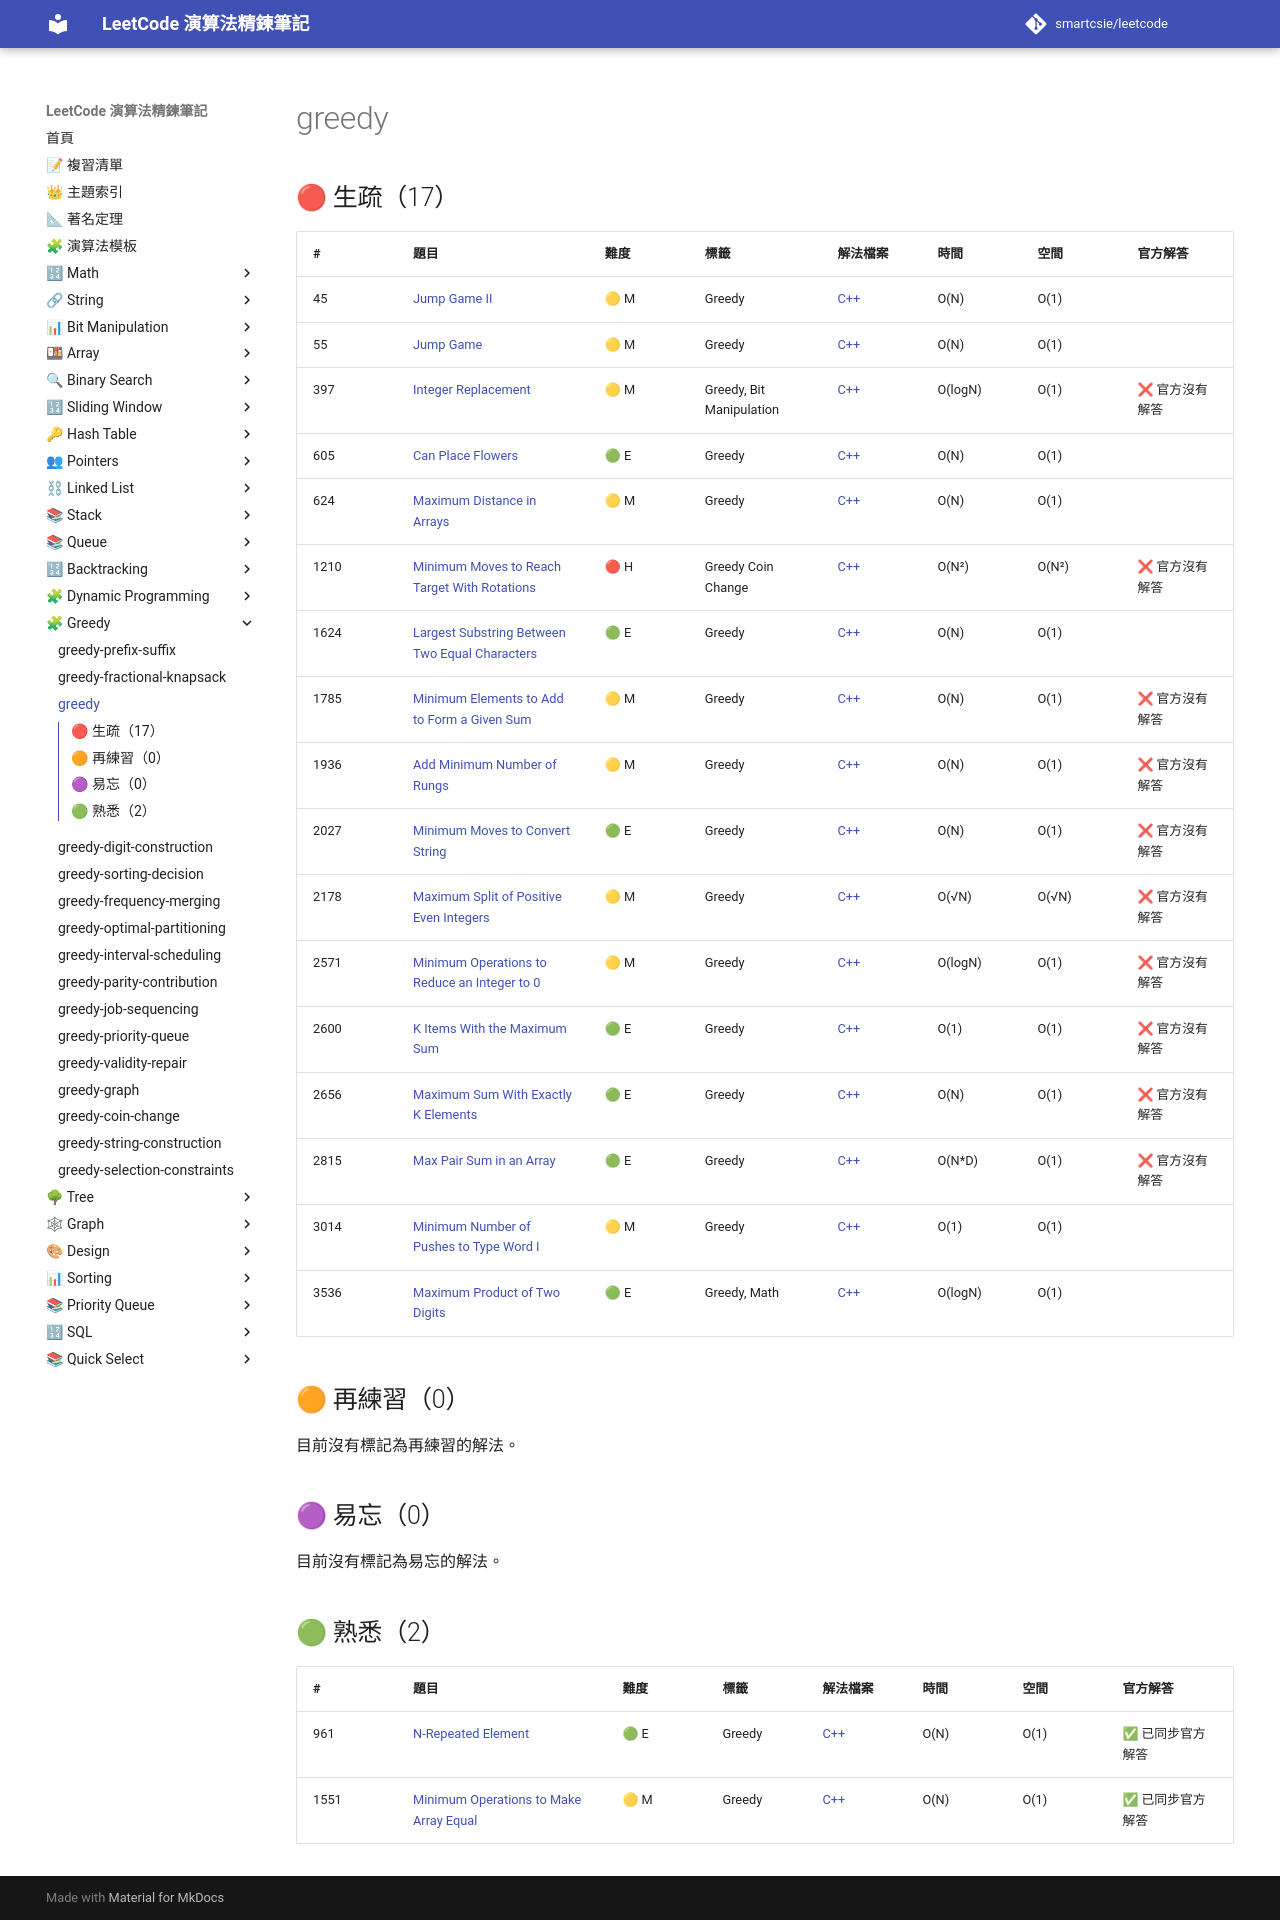

repository: smartcsie/leetcode · page: topics/greedy/index.html · generator: mkdocs

# greedy

## 🔴 生疏（17）

| # | 題目 | 難度 | 標籤 | 解法檔案 | 時間 | 空間 | 官方解答 |
| --- | --- | --- | --- | --- | --- | --- | --- |
| 45 | [Jump Game II](https://leetcode.com/problems/jump-game-ii/) | 🟡 M | Greedy | [C++](../problems/0045.md) | O(N) | O(1) |  |
| 55 | [Jump Game](https://leetcode.com/problems/jump-game/) | 🟡 M | Greedy | [C++](../problems/0055.md) | O(N) | O(1) |  |
| 397 | [Integer Replacement](https://leetcode.com/problems/integer-replacement/) | 🟡 M | Greedy, Bit Manipulation | [C++](../problems/0397.md) | O(logN) | O(1) | ❌ 官方沒有解答 |
| 605 | [Can Place Flowers](https://leetcode.com/problems/can-place-flowers/) | 🟢 E | Greedy | [C++](../problems/0605.md) | O(N) | O(1) |  |
| 624 | [Maximum Distance in Arrays](https://leetcode.com/problems/maximum-distance-in-arrays) | 🟡 M | Greedy | [C++](../problems/0624.md) | O(N) | O(1) |  |
| 1210 | [Minimum Moves to Reach Target With Rotations](https://leetcode.com/problems/minimum-moves-to-reach-target-with-rotations/) | 🔴 H | Greedy Coin Change | [C++](../problems/1210.md) | O(N²) | O(N²) | ❌ 官方沒有解答 |
| 1624 | [Largest Substring Between Two Equal Characters](https://leetcode.com/problems/largest-substring-between-two-equal-characters/) | 🟢 E | Greedy | [C++](../problems/1624.md) | O(N) | O(1) |  |
| 1785 | [Minimum Elements to Add to Form a Given Sum](https://leetcode.com/problems/minimum-elements-to-add-to-form-a-given-sum/) | 🟡 M | Greedy | [C++](../problems/1785.md) | O(N) | O(1) | ❌ 官方沒有解答 |
| 1936 | [Add Minimum Number of Rungs](https://leetcode.com/problems/add-minimum-number-of-rungs/) | 🟡 M | Greedy | [C++](../problems/1936.md) | O(N) | O(1) | ❌ 官方沒有解答 |
| 2027 | [Minimum Moves to Convert String](https://leetcode.com/problems/minimum-moves-to-convert-string/) | 🟢 E | Greedy | [C++](../problems/2027.md) | O(N) | O(1) | ❌ 官方沒有解答 |
| 2178 | [Maximum Split of Positive Even Integers](https://leetcode.com/problems/maximum-split-of-positive-even-integers/) | 🟡 M | Greedy | [C++](../problems/2178.md) | O(√N) | O(√N) | ❌ 官方沒有解答 |
| 2571 | [Minimum Operations to Reduce an Integer to 0](https://leetcode.com/problems/minimum-operations-to-reduce-an-integer-to-0/) | 🟡 M | Greedy | [C++](../problems/2571.md) | O(logN) | O(1) | ❌ 官方沒有解答 |
| 2600 | [K Items With the Maximum Sum](https://leetcode.com/problems/k-items-with-the-maximum-sum/) | 🟢 E | Greedy | [C++](../problems/2600.md) | O(1) | O(1) | ❌ 官方沒有解答 |
| 2656 | [Maximum Sum With Exactly K Elements](https://leetcode.com/problems/maximum-sum-with-exactly-k-elements/) | 🟢 E | Greedy | [C++](../problems/2656.md) | O(N) | O(1) | ❌ 官方沒有解答 |
| 2815 | [Max Pair Sum in an Array](https://leetcode.com/problems/max-pair-sum-in-an-array/) | 🟢 E | Greedy | [C++](../problems/2815.md) | O(N\*D) | O(1) | ❌ 官方沒有解答 |
| 3014 | [Minimum Number of Pushes to Type Word I](https://leetcode.com/problems/minimum-number-of-pushes-to-type-word-i/) | 🟡 M | Greedy | [C++](../problems/3014.md) | O(1) | O(1) |  |
| 3536 | [Maximum Product of Two Digits](https://leetcode.com/problems/maximum-product-of-two-digits/description/) | 🟢 E | Greedy, Math | [C++](../problems/3536.md) | O(logN) | O(1) |  |

## 🟠 再練習（0）

目前沒有標記為再練習的解法。

## 🟣 易忘（0）

目前沒有標記為易忘的解法。

## 🟢 熟悉（2）

| # | 題目 | 難度 | 標籤 | 解法檔案 | 時間 | 空間 | 官方解答 |
| --- | --- | --- | --- | --- | --- | --- | --- |
| 961 | [N-Repeated Element](https://leetcode.com/problems/n-repeated-element-in-size-2n-array/) | 🟢 E | Greedy | [C++](../problems/0961.md) | O(N) | O(1) | ✅ 已同步官方解答 |
| 1551 | [Minimum Operations to Make Array Equal](https://leetcode.com/problems/minimum-operations-to-make-array-equal/) | 🟡 M | Greedy | [C++](../problems/1551.md) | O(N) | O(1) | ✅ 已同步官方解答 |
